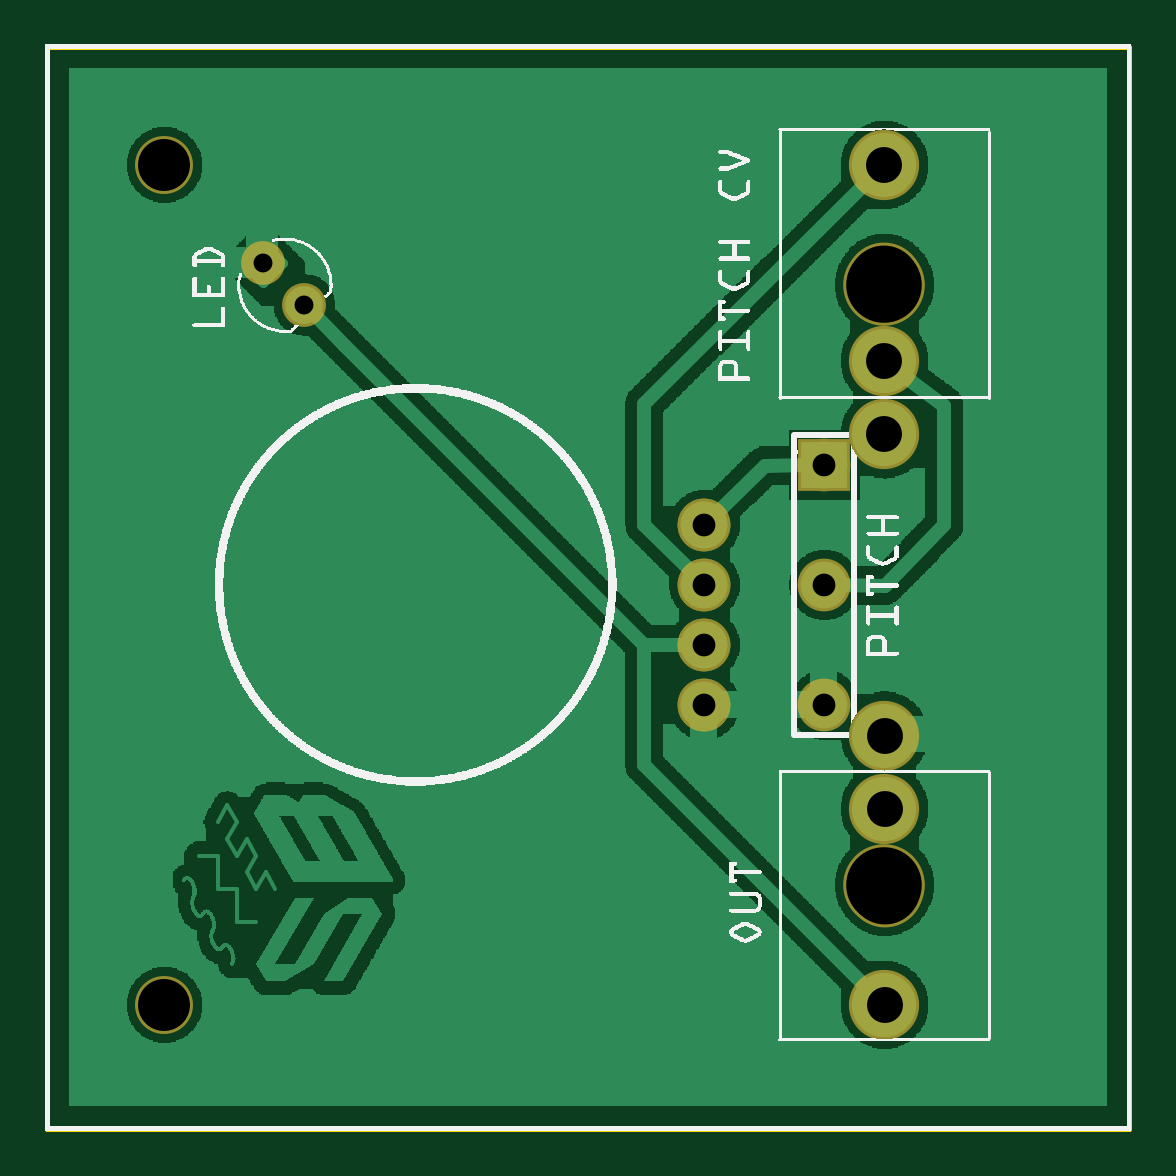
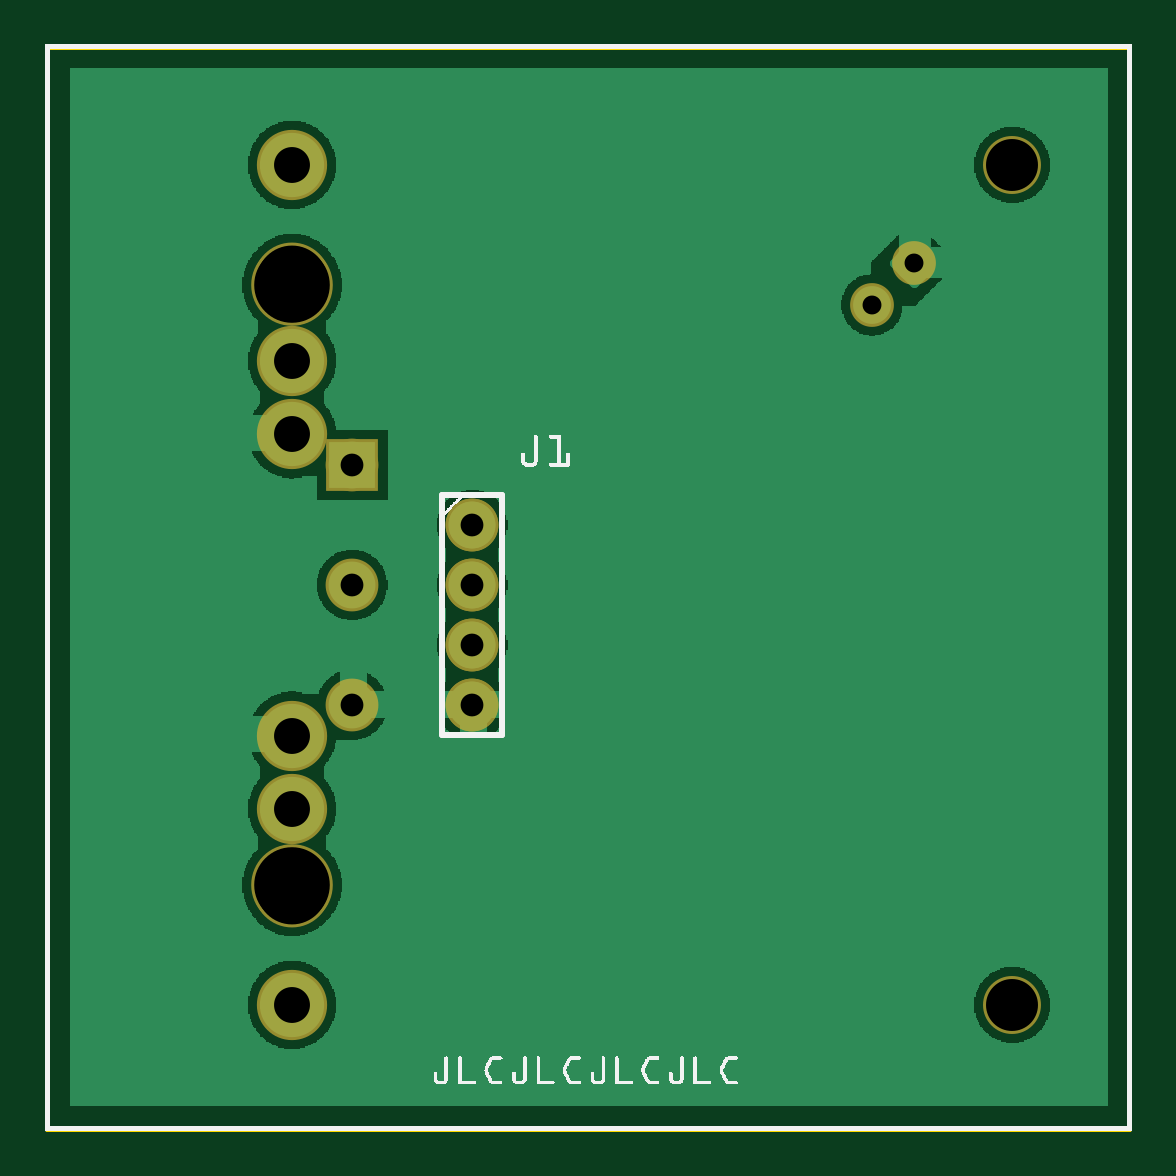
Circuit board: 8 layer files. Board 45.8 x 45.8 mm.
- outline: vco85_control_contour.gm1 (370 bytes)
- bottom_copper: vco85_control_copperBottom.gbl (34761 bytes)
- top_copper: vco85_control_copperTop.gtl (89971 bytes)
- drill: vco85_control_drill.txt (506 bytes)
- bottom_mask: vco85_control_maskBottom.gbs (936 bytes)
- top_mask: vco85_control_maskTop.gts (936 bytes)
- bottom_silk: vco85_control_silkBottom.gbo (114542 bytes)
- top_silk: vco85_control_silkTop.gto (174622 bytes)

=== outline: vco85_control_contour.gm1 ===
G04 MADE WITH FRITZING*
G04 WWW.FRITZING.ORG*
G04 DOUBLE SIDED*
G04 HOLES PLATED*
G04 CONTOUR ON CENTER OF CONTOUR VECTOR*
%ASAXBY*%
%FSLAX23Y23*%
%MOIN*%
%OFA0B0*%
%SFA1.0B1.0*%
%ADD10R,1.811020X1.811020*%
%ADD11C,0.008000*%
%ADD10C,0.008*%
%LNCONTOUR*%
G90*
G70*
G54D10*
G54D11*
X4Y1807D02*
X1807Y1807D01*
X1807Y4D01*
X4Y4D01*
X4Y1807D01*
D02*
G04 End of contour*
M02*
=== bottom_copper: vco85_control_copperBottom.gbl (34761 bytes, source omitted) ===
=== top_copper: vco85_control_copperTop.gtl (89971 bytes, source omitted) ===
=== drill: vco85_control_drill.txt ===
; NON-PLATED HOLES START AT T1
; THROUGH (PLATED) HOLES START AT T100
M48
INCH
T1C0.118110
T2C0.086614
T3C0.125984
T100C0.059842
T101C0.038000
T102C0.031497
%
T1
X013995Y004038
X013988Y014164
T2
X001991Y002101
X001991Y016101
T3
X013991Y004101
X013991Y014101
T100
X013991Y012833
X013992Y005369
X013992Y002101
X013991Y016101
X013992Y006589
X013991Y011613
T101
X012991Y011101
X010991Y007101
X012991Y009101
X010991Y009101
X010991Y008101
X012991Y007101
X010991Y010101
T102
X003627Y014465
X004323Y013769
T00
M30

=== bottom_mask: vco85_control_maskBottom.gbs ===
G04 MADE WITH FRITZING*
G04 WWW.FRITZING.ORG*
G04 DOUBLE SIDED*
G04 HOLES PLATED*
G04 CONTOUR ON CENTER OF CONTOUR VECTOR*
%ASAXBY*%
%FSLAX23Y23*%
%MOIN*%
%OFA0B0*%
%SFA1.0B1.0*%
%ADD10C,0.135984*%
%ADD11C,0.088000*%
%ADD12C,0.117087*%
%ADD13C,0.128110*%
%ADD14C,0.072992*%
%ADD15C,0.096614*%
%ADD16R,0.088000X0.088000*%
%ADD17C,0.025748*%
%LNMASK0*%
G90*
G70*
G54D10*
X1399Y410D03*
G54D11*
X1099Y1010D03*
X1099Y910D03*
X1099Y810D03*
X1099Y710D03*
X1099Y1010D03*
X1099Y910D03*
X1099Y810D03*
X1099Y710D03*
G54D12*
X1399Y1161D03*
X1399Y1283D03*
X1399Y1610D03*
G54D13*
X1399Y1416D03*
G54D11*
X1299Y1110D03*
X1299Y910D03*
X1299Y710D03*
G54D14*
X363Y1447D03*
X432Y1377D03*
G54D10*
X1399Y1410D03*
G54D12*
X1399Y659D03*
X1399Y537D03*
X1399Y210D03*
G54D13*
X1400Y404D03*
G54D15*
X199Y1610D03*
X199Y210D03*
G54D16*
X1299Y1110D03*
G54D17*
G36*
X363Y1413D02*
X329Y1447D01*
X363Y1480D01*
X396Y1447D01*
X363Y1413D01*
G37*
D02*
G04 End of Mask0*
M02*
=== top_mask: vco85_control_maskTop.gts ===
G04 MADE WITH FRITZING*
G04 WWW.FRITZING.ORG*
G04 DOUBLE SIDED*
G04 HOLES PLATED*
G04 CONTOUR ON CENTER OF CONTOUR VECTOR*
%ASAXBY*%
%FSLAX23Y23*%
%MOIN*%
%OFA0B0*%
%SFA1.0B1.0*%
%ADD10C,0.135984*%
%ADD11C,0.117087*%
%ADD12C,0.128110*%
%ADD13C,0.088000*%
%ADD14C,0.072992*%
%ADD15C,0.096614*%
%ADD16R,0.088000X0.088000*%
%ADD17C,0.025748*%
%LNMASK1*%
G90*
G70*
G54D10*
X1399Y410D03*
G54D11*
X1399Y1161D03*
X1399Y1283D03*
X1399Y1610D03*
G54D12*
X1399Y1416D03*
G54D13*
X1299Y1110D03*
X1299Y910D03*
X1299Y710D03*
G54D14*
X363Y1447D03*
X432Y1377D03*
G54D10*
X1399Y1410D03*
G54D11*
X1399Y659D03*
X1399Y537D03*
X1399Y210D03*
G54D12*
X1400Y404D03*
G54D13*
X1099Y1010D03*
X1099Y910D03*
X1099Y810D03*
X1099Y710D03*
X1099Y1010D03*
X1099Y910D03*
X1099Y810D03*
X1099Y710D03*
G54D15*
X199Y1610D03*
X199Y210D03*
G54D16*
X1299Y1110D03*
G54D17*
G36*
X363Y1413D02*
X329Y1447D01*
X363Y1480D01*
X396Y1447D01*
X363Y1413D01*
G37*
D02*
G04 End of Mask1*
M02*
=== bottom_silk: vco85_control_silkBottom.gbo (114542 bytes, source omitted) ===
=== top_silk: vco85_control_silkTop.gto (174622 bytes, source omitted) ===
